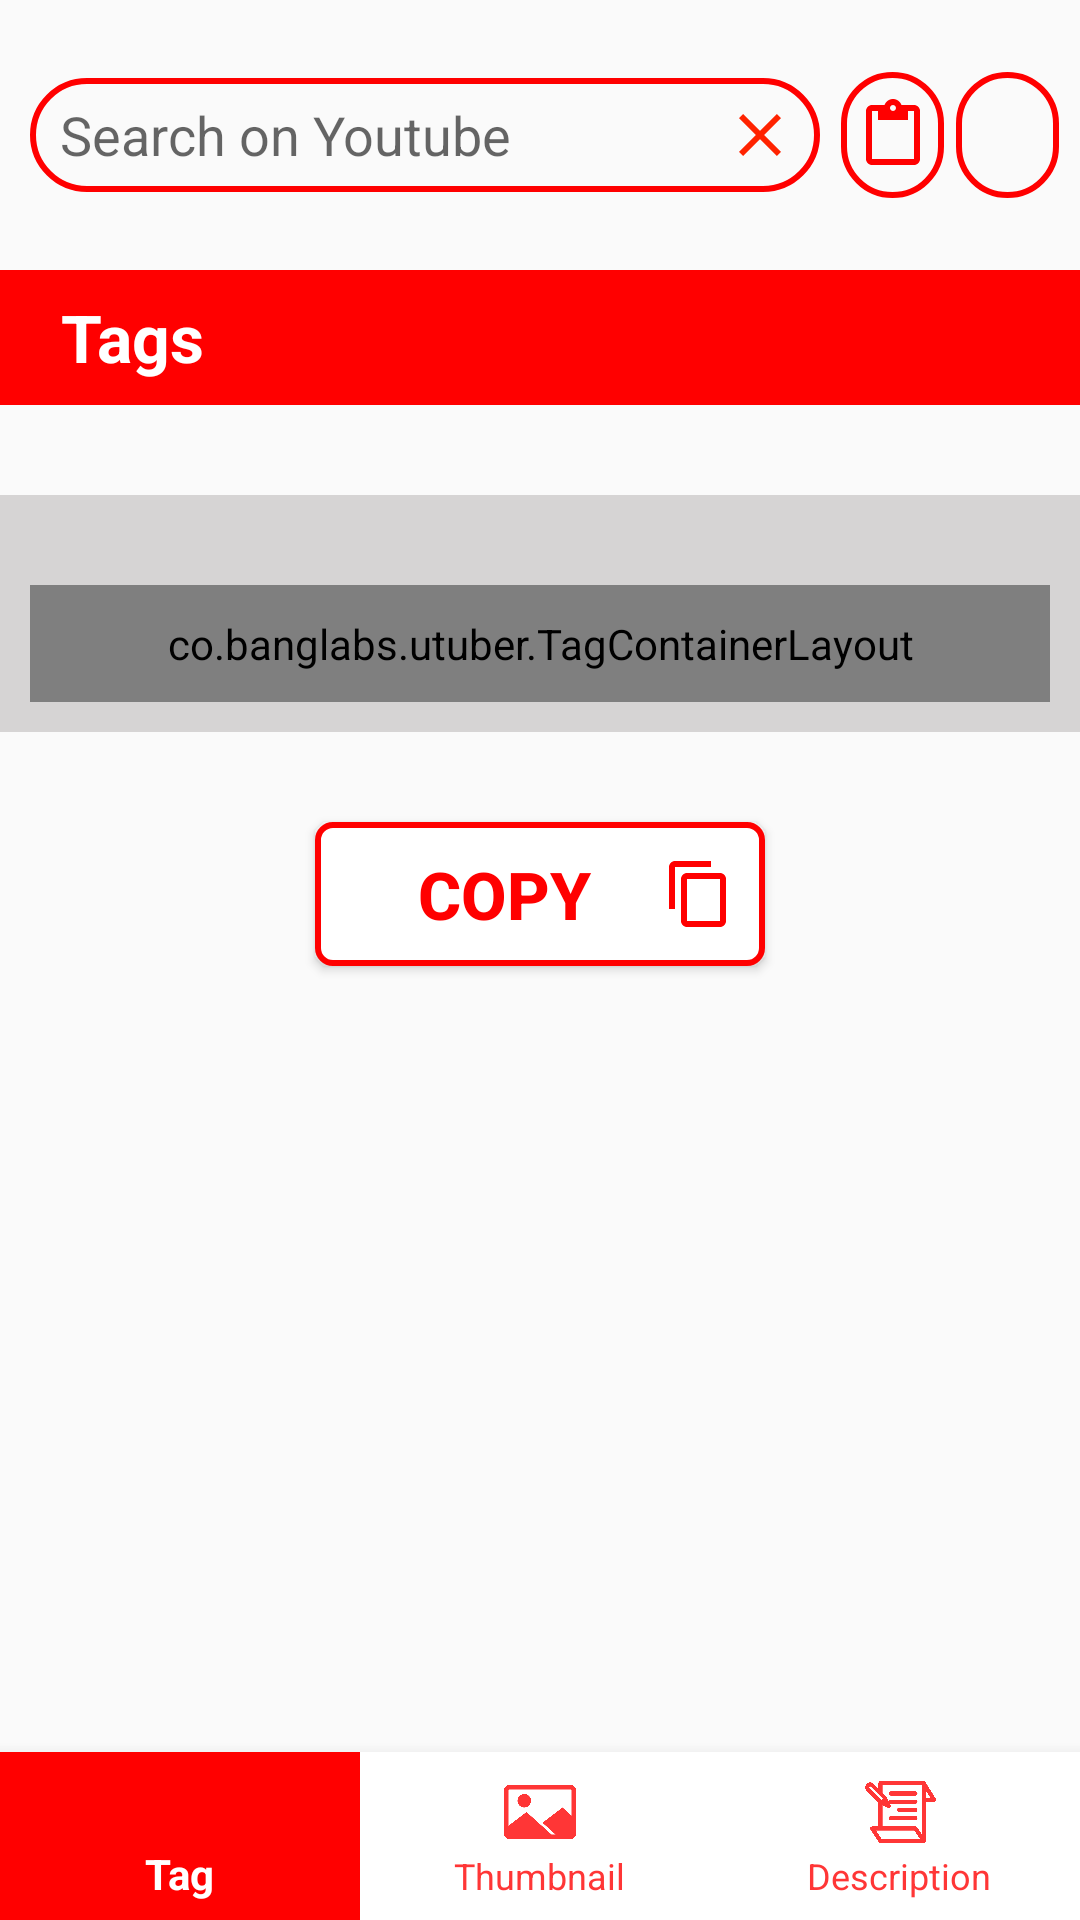

Write the Android layout XML for this screen, with the resource values it uses.
<!-- AndroidManifest.xml: application theme AppTheme -->
<!-- res/layout/activity_tag.xml -->
<?xml version="1.0" encoding="utf-8"?>
<RelativeLayout xmlns:android="http://schemas.android.com/apk/res/android"
    xmlns:app="http://schemas.android.com/apk/res-auto"
    xmlns:tools="http://schemas.android.com/tools"
    android:layout_width="match_parent"
    android:layout_height="match_parent"
    tools:context="co.banglabs.utuber.Tag">




    <LinearLayout
        android:id="@+id/search_section"
        android:layout_width="match_parent"
        android:layout_height="50dp"
        android:layout_marginHorizontal="5dp"
        android:layout_marginTop="20dp"
        android:gravity="center"
        android:orientation="horizontal"
        android:weightSum="6">

        <RelativeLayout
            android:layout_width="0dp"
            android:layout_height="match_parent"
            android:layout_gravity="center|center_horizontal"
            android:layout_toLeftOf="@+id/user_search_btn_id"
            android:layout_weight="4.8"
            android:padding="5dp">

            <EditText
                android:visibility="visible"
                android:layout_marginVertical="1dp"
                android:paddingLeft="10dp"
                android:id="@+id/user_tag_search_box_id"
                android:layout_width="match_parent"
                android:layout_height="match_parent"
                android:background="@drawable/rounded_white"
                android:focusable="false"
                android:drawableRight="@drawable/ic_close_black_24dp"
                android:hint="Search on Youtube"
                android:paddingRight="8dp"
                android:textSize="18sp"



                android:layout_alignParentLeft="true"
                android:layout_alignParentTop="true"
                android:singleLine="true"
                android:scrollHorizontally="true"
                android:maxLines="1"
                android:ellipsize="end"


                />



        </RelativeLayout>


        <ImageButton
            android:layout_marginHorizontal="2dp"
            android:id="@+id/tag_url_pest_btn_id"
            android:layout_width="0dp"
            android:layout_height="match_parent"
            android:layout_weight=".6"
            android:layout_marginVertical="4dp"
            android:background="@drawable/rounded_white"
            android:src="@drawable/pest_logo" />

        <ImageButton
            android:id="@+id/tag_search_btn_id"
            android:layout_width="0dp"
            android:layout_height="match_parent"
            android:layout_marginHorizontal="2dp"
            android:layout_marginVertical="4dp"
            android:layout_weight=".6"
            android:background="@drawable/rounded_white"
            android:src="@drawable/search_logo"
            android:tint="@color/youtube_red" />


    </LinearLayout>

    <ScrollView
        android:layout_below="@+id/search_section"
        android:layout_above="@+id/bottom_navigation"
        android:layout_width="match_parent"
        android:layout_height="match_parent">

        <RelativeLayout
            android:layout_width="match_parent"
            android:layout_height="wrap_content">

            <RelativeLayout
                android:layout_marginVertical="20dp"
                android:id="@+id/tag_msg"
                android:layout_width="match_parent"
                android:layout_height="45dp"
                android:background="@color/youtube_red">

                <TextView
                    android:layout_width="wrap_content"
                    android:layout_height="match_parent"
                    android:textColor="@color/white"
                    android:text="Tags"
                    android:textSize="22sp"
                    android:textStyle="bold"
                    android:layout_marginLeft="20sp"
                    android:gravity="center"/>
                <ImageView
                    android:layout_marginRight="20dp"
                    android:layout_width="45dp"
                    android:padding="10dp"
                    android:rotation="270"
                    android:layout_height="match_parent"
                    android:src="@drawable/tag"
                    android:tint="@color/white"
                    android:layout_alignParentRight="true"/>


            </RelativeLayout>

            <androidx.coordinatorlayout.widget.CoordinatorLayout
                android:id="@+id/tag_list"
                android:padding="10dp"
                android:layout_marginTop="10dp"
                android:background="#D6D4D4"
                android:layout_below="@id/tag_msg"
                android:layout_width="match_parent"
                android:layout_height="wrap_content"
                android:fitsSystemWindows="false">

                <include layout="@layout/content_main" />
            </androidx.coordinatorlayout.widget.CoordinatorLayout>

            <Button
                android:layout_below="@id/tag_list"
                android:id="@+id/tag_copy_id"
                android:paddingHorizontal="10dp"
                android:paddingVertical="8dp"
                android:layout_marginVertical="30dp"
                android:layout_centerHorizontal="true"
                android:layout_width="150dp"
                android:layout_height="wrap_content"
                android:background="@drawable/rounded_border_white"
                android:text="copy"
                android:textStyle="bold"
                android:drawableRight="@drawable/copy_logo"
                android:textColor="@color/youtube_red"
                android:textSize="22sp"
                />
        </RelativeLayout>


    </ScrollView>



    <com.google.android.material.bottomnavigation.BottomNavigationView
        android:id="@+id/bottom_navigation"
        app:menu="@menu/navigation_item"
        android:layout_alignParentBottom="true"
        android:layout_width="match_parent"
        android:layout_height="wrap_content"
        app:itemBackground="@drawable/backgrand_nav_item"
        app:itemIconTint="@drawable/navigation_item_selector"
        app:itemTextColor="@drawable/navigation_item_selector"
        />
</RelativeLayout>
<!-- res/layout/content_main.xml (included above) -->
<?xml version="1.0" encoding="utf-8"?>
<LinearLayout xmlns:android="http://schemas.android.com/apk/res/android"
    xmlns:app="http://schemas.android.com/apk/res-auto"
    xmlns:tools="http://schemas.android.com/tools"
    android:layout_width="match_parent"
    android:layout_height="match_parent"
    android:orientation="vertical"
    app:layout_behavior="@string/appbar_scrolling_view_behavior"
    tools:context="co.banglabs.utubers.co.lujun.utuber.MainActivity"
    tools:showIn="@layout/activity_main">

    <ScrollView
        android:layout_width="match_parent"
        android:layout_height="match_parent">

            <co.banglabs.utuber.TagContainerLayout
                android:id="@+id/tagcontainerLayout1"
                android:layout_width="match_parent"
                android:layout_height="wrap_content"
                android:layout_marginTop="20dp"
                android:padding="10dp"
                app:container_background_color="#00000000"
                app:container_border_color="#33666666"
                app:container_border_radius="0dp"
                app:horizontal_interval="10dp"
                app:tag_background_color="#FFFFFFFF"
                app:tag_border_color="#330000ff"
                app:tag_border_width="1dp"
                app:tag_clickable="true"
                app:tag_corner_radius="8dp"
                app:tag_enable_cross="false"
                app:tag_horizontal_padding="15dp"
                app:tag_max_length="50"
                app:tag_selectable="true"
                app:tag_text_color="#4E4E4E"
                app:tag_text_direction="rtl"
                app:tag_text_size="14sp"
                app:tag_theme="none"
                app:tag_vertical_padding="10dp"
                app:vertical_interval="10dp"

                />


    </ScrollView>

</LinearLayout>
<!-- res/layout/activity_main.xml (included above) -->
<?xml version="1.0" encoding="utf-8"?>
<androidx.drawerlayout.widget.DrawerLayout xmlns:android="http://schemas.android.com/apk/res/android"
    xmlns:app="http://schemas.android.com/apk/res-auto"
    xmlns:tools="http://schemas.android.com/tools"
    android:layout_width="match_parent"
    android:id="@+id/activity_main_dr"
    android:layout_height="match_parent"
    tools:context="co.banglabs.utuber.MainActivity"
    android:background="#F9F9F9"
    tools:ignore="MissingClass">

    <RelativeLayout
        android:layout_width="match_parent"
        android:layout_height="match_parent"
        tools:ignore="ExtraText">
        <LinearLayout
            android:id="@+id/search_section"
            android:layout_width="match_parent"
            android:layout_height="50dp"
            android:layout_marginHorizontal="5dp"
            android:layout_marginTop="0dp"
            android:gravity="center"
            android:orientation="horizontal"
            android:weightSum="6">

            <RelativeLayout
                android:layout_width="0dp"
                android:layout_height="match_parent"
                android:layout_gravity="fill_horizontal"
                android:layout_toLeftOf="@+id/user_search_btn_id"
                android:layout_weight="4.8"
                android:padding="5dp">

                <EditText
                    android:id="@+id/youtube_search_box_id"
                    android:layout_width="match_parent"
                    android:layout_height="match_parent"
                    android:layout_alignParentLeft="true"
                    android:layout_alignParentTop="true"
                    android:layout_marginVertical="1dp"
                    android:background="@drawable/rounded_white"
                    android:drawableRight="@drawable/ic_close_black_24dp"
                    android:ellipsize="end"
                    android:focusable="false"
                    android:hint="Search on Youtube"
                    android:maxLines="1"
                    android:paddingLeft="10dp"
                    android:paddingRight="8dp"
                    android:scrollHorizontally="true"
                    android:singleLine="true"
                    android:textSize="18sp"
                    android:visibility="visible"/>

            </RelativeLayout>

            <ImageButton
                android:id="@+id/youtube_url_pest_btn_id"
                android:layout_width="0dp"
                android:layout_height="match_parent"
                android:layout_marginHorizontal="2dp"
                android:layout_marginVertical="4dp"
                android:layout_weight=".6"
                android:background="@drawable/rounded_white"
                android:src="@drawable/pest_logo"/>


            <ImageButton
                android:id="@+id/youtube_search_btn_id"
                android:layout_width="0dp"
                android:layout_height="match_parent"
                android:layout_marginHorizontal="2dp"
                android:layout_marginVertical="4dp"
                android:layout_weight=".6"
                android:background="@drawable/rounded_white"
                android:src="@drawable/search_logo"
                android:tint="@color/youtube_red"/>
            
        </LinearLayout>

        <ScrollView
            android:layout_marginVertical="5dp"
            android:layout_width="match_parent"
            android:layout_height="wrap_content"
            android:layout_below="@+id/search_section"
            android:layout_above="@+id/powerdby">

            <androidx.recyclerview.widget.RecyclerView
                android:id="@+id/option_list"
                android:layout_width="match_parent"
                android:layout_height="wrap_content"
                android:layout_below="@+id/search_section"
                android:layout_centerInParent="true"
                android:paddingHorizontal="20dp"/>
            
        </ScrollView>

        //powered by banglabs text shown
        <TextView
            android:layout_width="match_parent"
            android:layout_height="wrap_content"
            android:id="@+id/powerdby"
            android:text="@string/Muliline_text"
            android:textColor="#FF3000"
            android:layout_marginBottom="8dp"
            android:alpha=".9"
            android:textSize="15sp"
            android:layout_alignParentBottom="true"
            android:textAlignment="center"
            android:textStyle="normal"/>

    </RelativeLayout>

    <com.google.android.material.navigation.NavigationView
        android:layout_width="wrap_content"
        android:layout_height="match_parent"
        android:layout_gravity="start"
        android:id="@+id/navigation_v"
        app:menu="@menu/navigation_menu"
        app:headerLayout="@layout/nav_header">

    </com.google.android.material.navigation.NavigationView>

</androidx.drawerlayout.widget.DrawerLayout>
<!-- res/layout/nav_header.xml (included above) -->
<?xml version="1.0" encoding="utf-8"?>
<LinearLayout xmlns:android="http://schemas.android.com/apk/res/android"
    android:orientation="vertical"
    android:layout_width="match_parent"
    android:layout_height="180dp"
    android:gravity="center"
    android:background="@drawable/nav_menu_header_bg"
    >
    <LinearLayout
        android:weightSum="10"
        android:layout_width="match_parent"
        android:orientation="vertical"
        android:layout_height="wrap_content">

        <View
            android:layout_width="wrap_content"
            android:layout_height="0dp"
            android:layout_weight="1.5"/>

        <ImageView
            android:layout_width="80dp"
            android:layout_height="0dp"
            android:layout_weight="4.5"
            android:src="@mipmap/tube_optimizer"
            android:layout_marginStart="5dp"
            />

        <View
            android:layout_width="wrap_content"
            android:layout_height="0dp"
            android:layout_weight="1"/>

        <TextView
            android:layout_weight="1.5"
            android:layout_marginStart="5dp"
            android:layout_width="wrap_content"
            android:layout_height="0dp"
            android:gravity="center"
            android:textSize="20sp"
            android:textStyle="bold"
            android:textColor="@color/white"
            android:text="@string/app_name"/>

        <TextView
            android:layout_weight="1.5"
            android:layout_gravity="bottom"
            android:layout_marginTop="5dp"
            android:layout_width="wrap_content"
            android:layout_height="0dp"
            android:layout_marginStart="5dp"
            android:textSize="15sp"
            android:textColor="@color/white"
            android:text="Increase your YouTube experience"/>

    </LinearLayout>



   
</LinearLayout>
<!-- resources referenced by this layout -->
<resources>
  <color name="white">#fff</color>
  <color name="youtube_red">#FF0000</color>
  <!-- drawable backgrand_nav_item (drawable) -->
  <?xml version="1.0" encoding="utf-8"?>
  <selector xmlns:android="http://schemas.android.com/apk/res/android">
      <item android:drawable="@color/youtube_red"
          android:state_checked="true"/>
      <item android:drawable="@color/white"
          android:state_checked="false"/>
  </selector>
  <!-- drawable copy_logo (drawable) -->
  <vector android:height="24dp" android:tint="#FF0000"
      android:viewportHeight="24.0" android:viewportWidth="24.0"
      android:width="24dp" xmlns:android="http://schemas.android.com/apk/res/android">
      <path android:fillColor="#FF000000" android:pathData="M16,1L4,1c-1.1,0 -2,0.9 -2,2v14h2L4,3h12L16,1zM19,5L8,5c-1.1,0 -2,0.9 -2,2v14c0,1.1 0.9,2 2,2h11c1.1,0 2,-0.9 2,-2L21,7c0,-1.1 -0.9,-2 -2,-2zM19,21L8,21L8,7h11v14z"/>
  </vector>
  <!-- drawable ic_close_black_24dp (drawable) -->
  <vector android:height="24dp" android:tint="#FF2300"
      android:viewportHeight="24.0" android:viewportWidth="24.0"
      android:width="24dp" xmlns:android="http://schemas.android.com/apk/res/android">
      <path android:fillColor="#ffff" android:pathData="M19,6.41L17.59,5 12,10.59 6.41,5 5,6.41 10.59,12 5,17.59 6.41,19 12,13.41 17.59,19 19,17.59 13.41,12z"/>
  </vector>
  <!-- drawable navigation_item_selector (drawable) -->
  <?xml version="1.0" encoding="utf-8"?>
  <selector xmlns:android="http://schemas.android.com/apk/res/android">
  
      <item android:color="#fff" android:state_checked="true" />
      <item android:color="#FF3636" android:state_checked="false" />
  
  
  </selector>
  <!-- drawable pest_logo (drawable) -->
  <vector android:height="24dp" android:tint="#FF0000"
      android:viewportHeight="24.0" android:viewportWidth="24.0"
      android:width="24dp" xmlns:android="http://schemas.android.com/apk/res/android">
      <path android:fillColor="#FF000000" android:pathData="M19,2h-4.18C14.4,0.84 13.3,0 12,0c-1.3,0 -2.4,0.84 -2.82,2L5,2c-1.1,0 -2,0.9 -2,2v16c0,1.1 0.9,2 2,2h14c1.1,0 2,-0.9 2,-2L21,4c0,-1.1 -0.9,-2 -2,-2zM12,2c0.55,0 1,0.45 1,1s-0.45,1 -1,1 -1,-0.45 -1,-1 0.45,-1 1,-1zM19,20L5,20L5,4h2v3h10L17,4h2v16z"/>
  </vector>
  <!-- drawable rounded_border_white (drawable) -->
  <?xml version="1.0" encoding="utf-8"?>
  <selector xmlns:android="http://schemas.android.com/apk/res/android">
  
      <item>
          <shape android:shape="rectangle">
              
              <solid android:color="@color/white" />
              
              <stroke android:width="2dp" android:color="@color/youtube_red" />
  
              
              <corners android:radius="5dp" />
  
  
          </shape>
      </item>
  
  </selector>
  <!-- drawable rounded_white (drawable) -->
  <?xml version="1.0" encoding="utf-8"?>
  <selector xmlns:android="http://schemas.android.com/apk/res/android">
  
      <item>
          <shape android:shape="rectangle">
  
              
              <stroke android:width="2dp" android:color="@color/youtube_red" />
  
              
              <corners android:radius="25dp" />
          </shape>
      </item>
  
  </selector>
  <!-- mipmap tube_optimizer: png bitmap (mipmap-hdpi, 2578 bytes) -->
  <string name="Muliline_text">
          Powered by Banglabs\n©2020
      </string>
  <string name="app_name">Tube Optimizer</string>
  <style name="AppTheme" parent="Theme.AppCompat.Light.DarkActionBar">
          
          <item name="colorPrimary">@color/colorPrimary</item>
          <item name="colorPrimaryDark">@color/colorPrimaryDark</item>
          <item name="colorAccent">@color/colorAccent</item>
      </style>
  <color name="colorPrimary">#FC5656</color>
  <color name="colorPrimaryDark">#FF3636</color>
  <color name="colorAccent">#D81B60</color>
</resources>
